Image classification data set "simpsons" (AnshMittal1811/DLinComputerVision on GitHub). Class labels (20): Abraham Grampa Simpson, Apu Nahasapeemapetilon, Bart Simpson, Charles Montgomery Burns, Chief Wiggum, Comic Book Guy, Edna Krabappel, Homer Simpson, Kent Brockman, Krusty the Clown, Lenny Leonard, Lisa Simpson, Marge Simpson, Mayor Quimby, Milhouse Van Houten, Moe Szyslak, Ned Flanders, Nelson Muntz, Principal Skinner, Sideshow Bob.

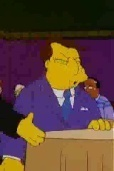
Label: Mayor Quimby

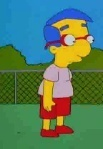
Label: Milhouse Van Houten

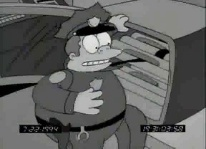
Label: Chief Wiggum

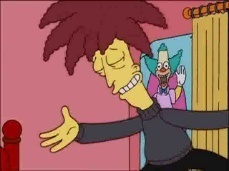
Label: Sideshow Bob

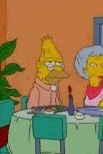
Label: Abraham Grampa Simpson

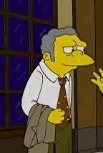
Label: Moe Szyslak
